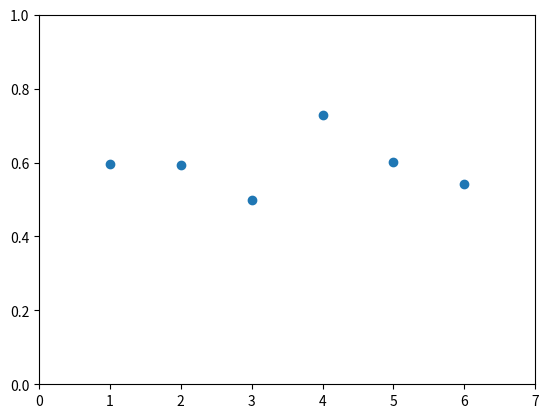

Python code for this plot:
import matplotlib.pyplot as plt
y = [0.596, 0.592, 0.498, 0.728, 0.602, 0.541]

x = []
for n in range(0,len(y)):
    x.append(n+1)
    pass

plt.scatter(x,y)
plt.ylim(0,1)
plt.xlim(0,len(y)+1)
plt.savefig('test.png', dpi=300)
